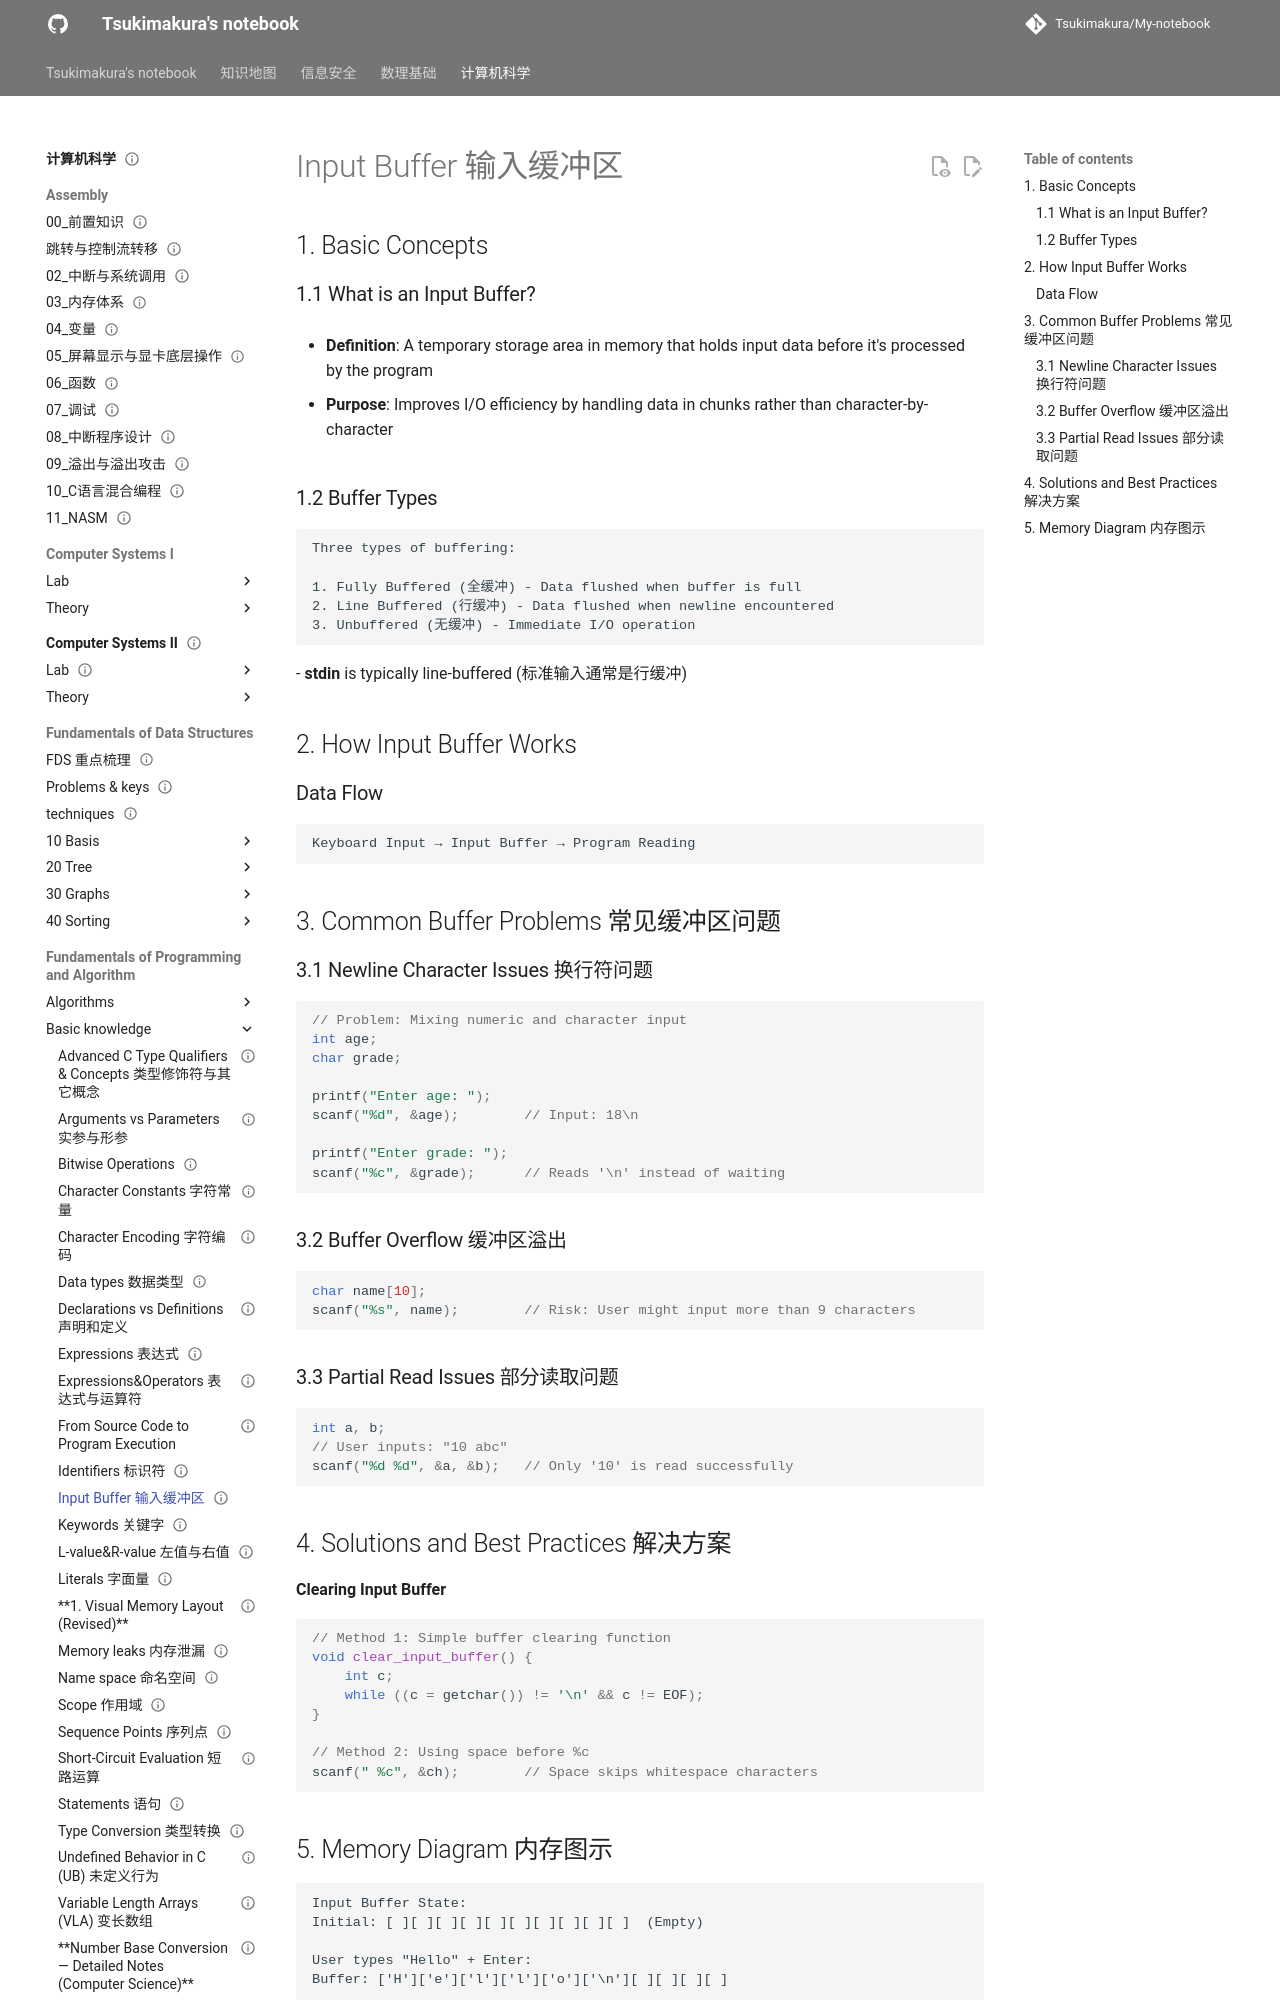

repository: Tsukimakura/My-notebook · page: 计算机科学/Fundamentals of Programming and Algorithm/Basic knowledge/Input Buffer 输入缓冲区/index.html · generator: mkdocs

---
title: "Input Buffer 输入缓冲区"
status: draft
tags: [cs]
created: null
updated: 2026-10-06
sources: []
---

# Input Buffer 输入缓冲区

## 1. Basic Concepts

### 1.1 What is an Input Buffer?

- **Definition**: A temporary storage area in memory that holds input data before it's processed by the program

- **Purpose**: Improves I/O efficiency by handling data in chunks rather than character-by-character

### 1.2 Buffer Types

```text
Three types of buffering:

1. Fully Buffered (全缓冲) - Data flushed when buffer is full
2. Line Buffered (行缓冲) - Data flushed when newline encountered
3. Unbuffered (无缓冲) - Immediate I/O operation
```
- **stdin** is typically line-buffered (标准输入通常是行缓冲)

## 2. How Input Buffer Works

### Data Flow

```text
Keyboard Input → Input Buffer → Program Reading
```

## 3. Common Buffer Problems 常见缓冲区问题
